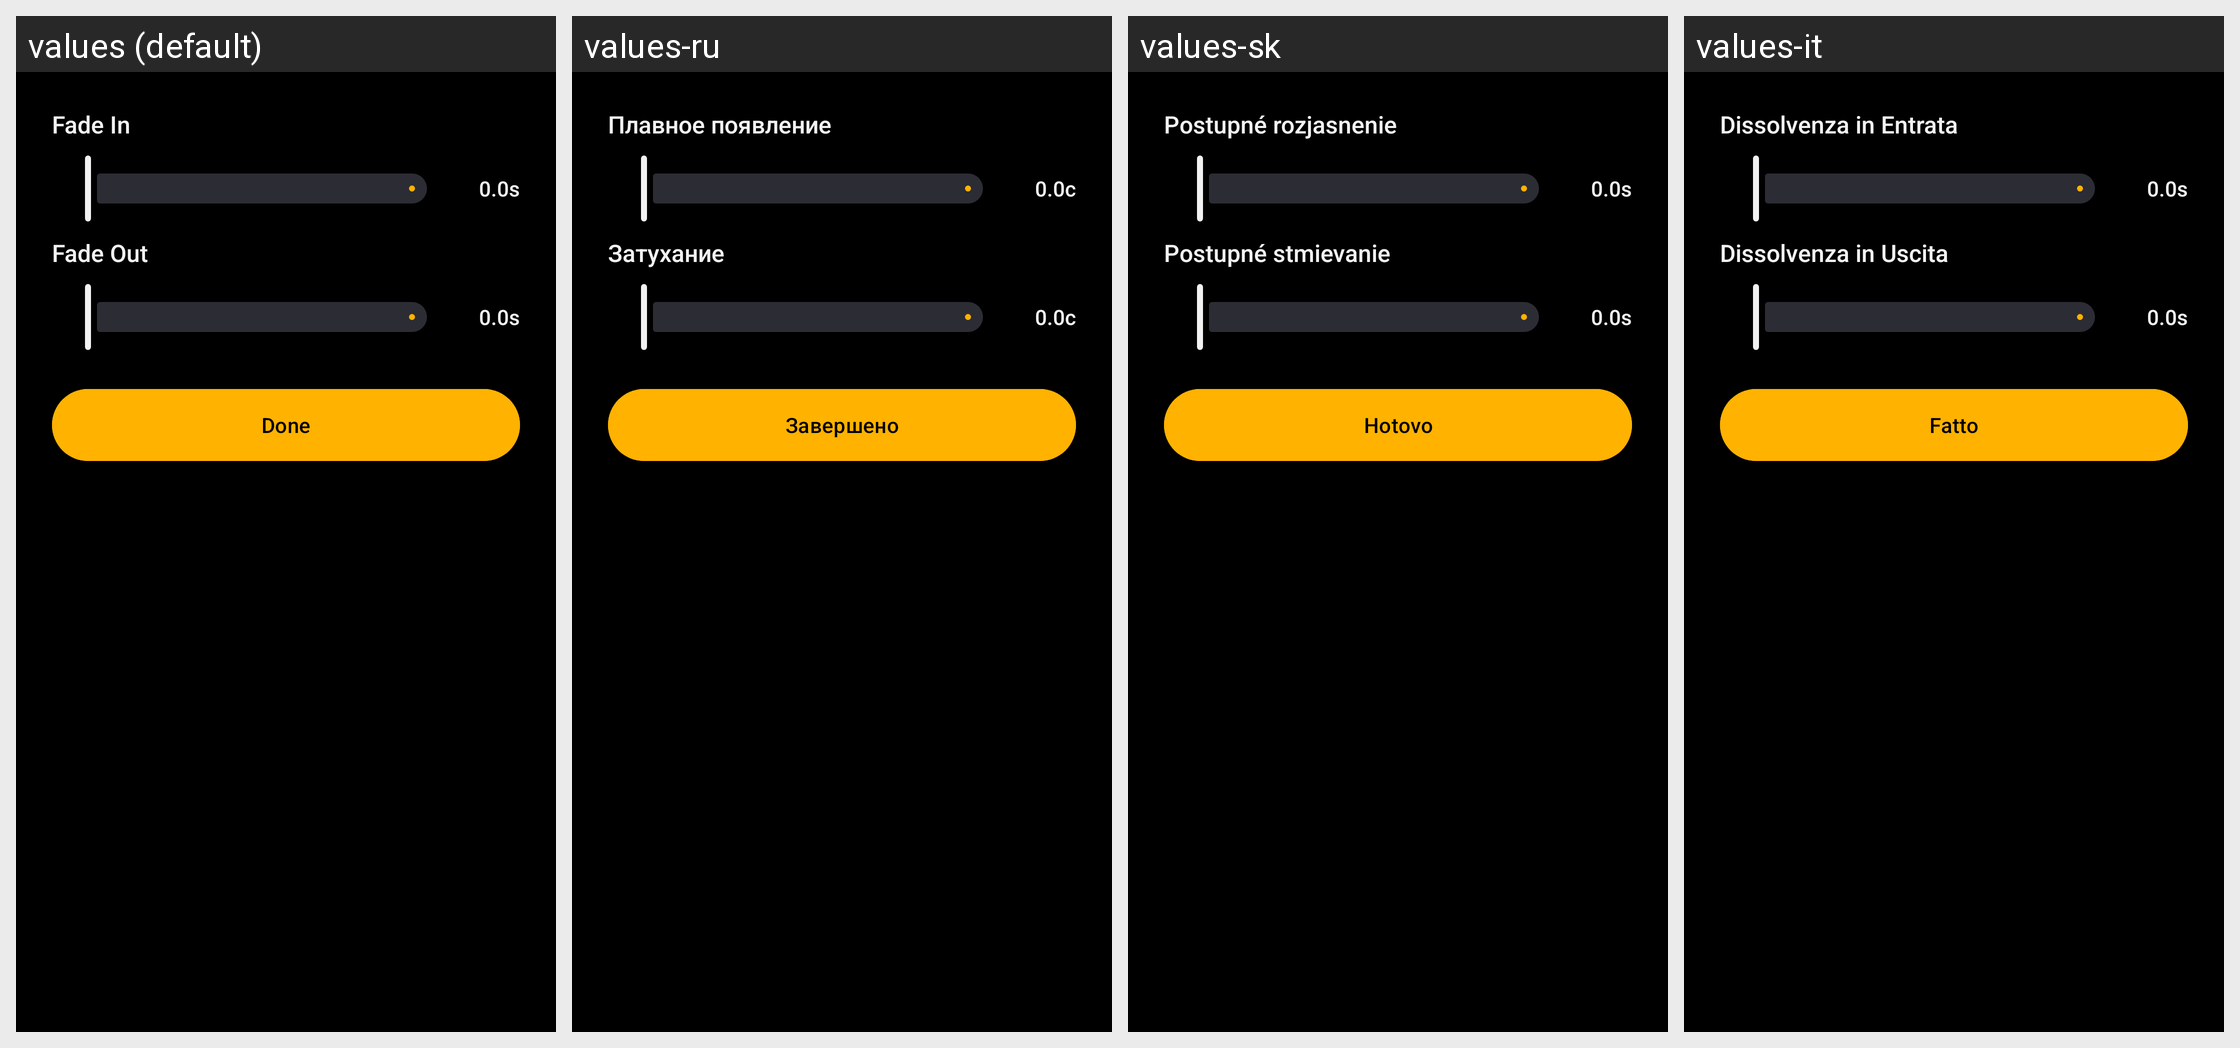

Here is an Android app screen in its default locale and in the app's own translations. Write out the translated-string differences for the strings that appear on this screen.
Android screen res/layout/dialog_audio_fade.xml rendered under 4 locales, left to right: values (default), values-ru, values-sk, values-it. Device: Nexus 5 (rendered at 1080×1920; each locale shown at half size, 540×960, under a caption strip naming it); theme AppTheme.
Other locales in the repository, not shown: values-ar, values-cs, values-de, values-el, values-es, values-et, values-hi, values-in, values-nl, values-pt-rBR, values-ta, values-tr, values-zh-rCN.
Strings drawn on this screen, with the default value and each locale's value (text and hints the layout hard-codes, and strings that could not be matched under every locale, appear in the picture but are not listed):

str_fade_in
  values: Fade In
  values-ru: Плавное появление
  values-sk: Postupné rozjasnenie
  values-it: Dissolvenza in Entrata

str_0_0s
  values: 0.0s
  values-ru: 0.0c
  values-sk: 0.0s
  values-it: 0.0s

str_fade_out
  values: Fade Out
  values-ru: Затухание
  values-sk: Postupné stmievanie
  values-it: Dissolvenza in Uscita

done
  values: Done
  values-ru: Завершено
  values-sk: Hotovo
  values-it: Fatto
